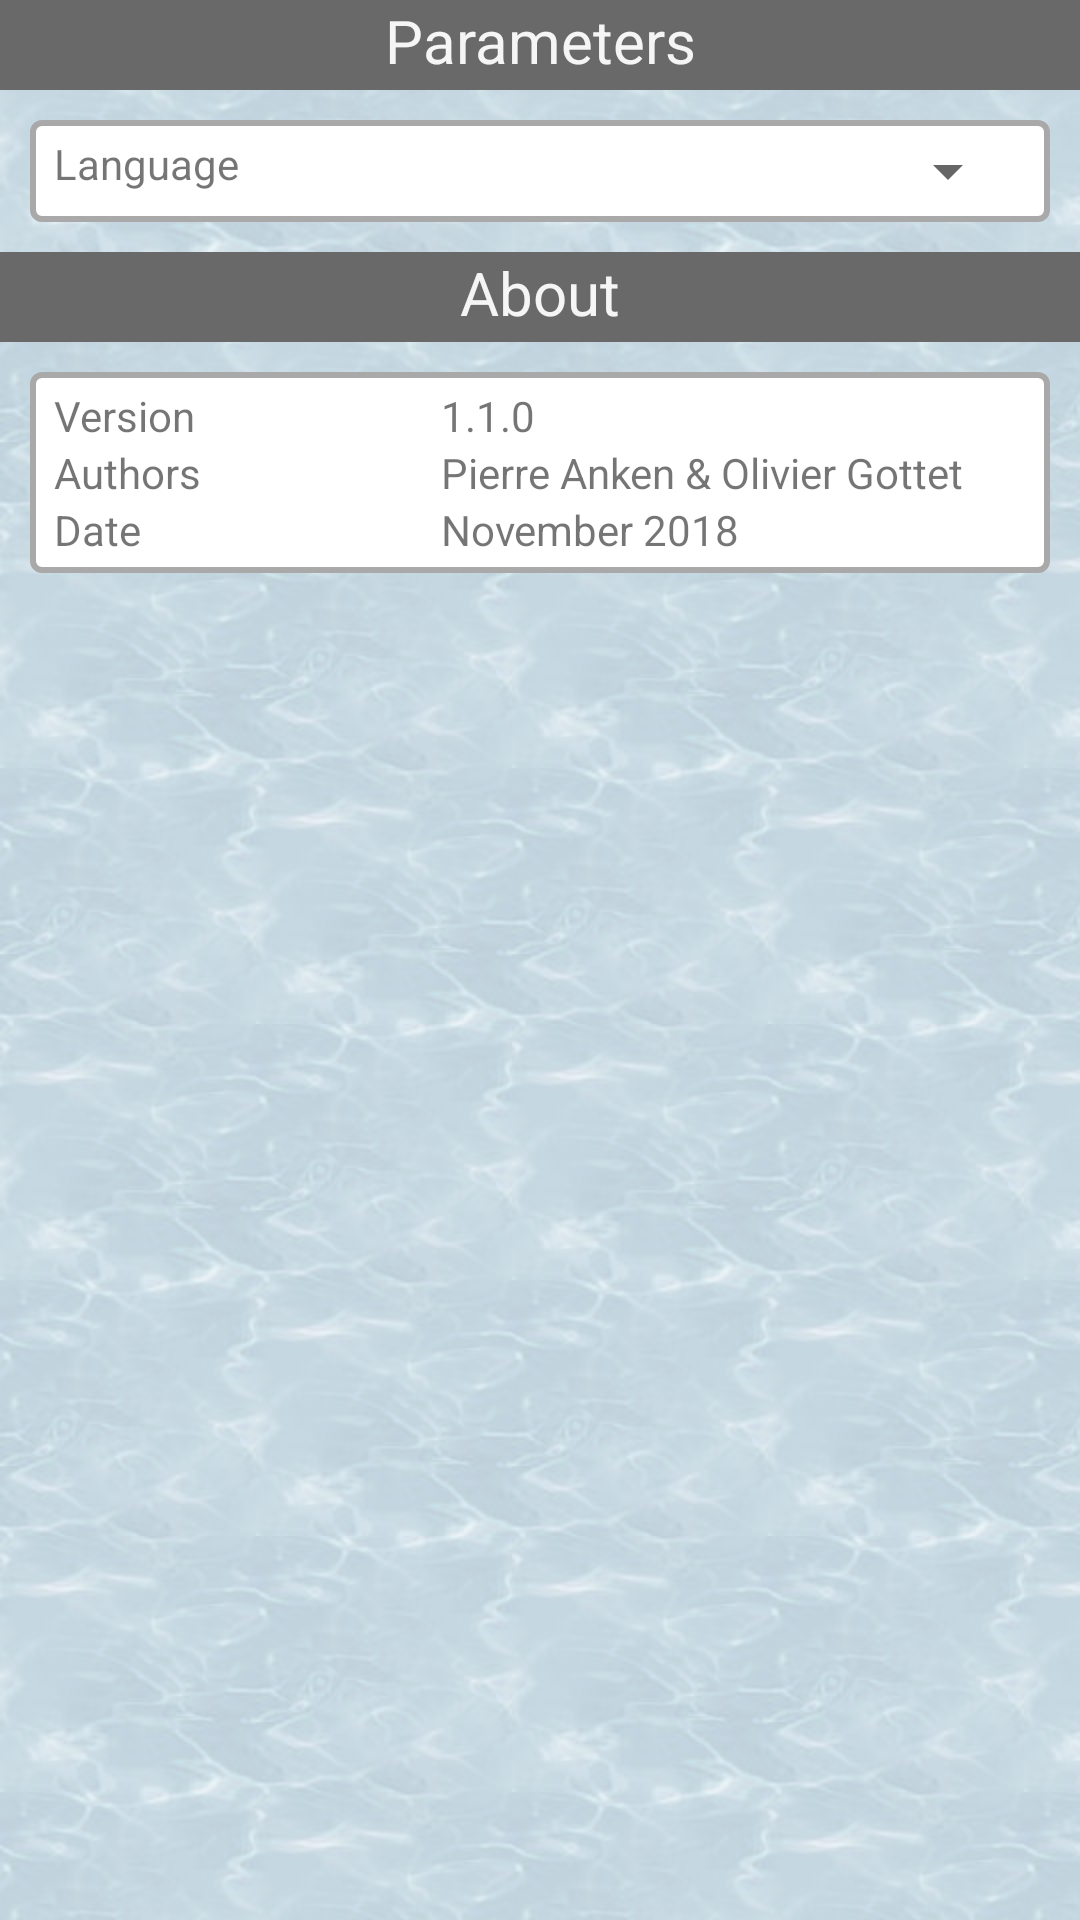

The Android layout XML behind this screen, and the referenced resources:
<!-- AndroidManifest.xml: application theme AppTheme -->
<!-- res/layout/activity_parameter.xml -->
<?xml version="1.0" encoding="utf-8"?>
<LinearLayout xmlns:android="http://schemas.android.com/apk/res/android"
    xmlns:tools="http://schemas.android.com/tools"
    android:layout_width="match_parent"
    android:layout_height="match_parent"
    android:gravity="center_horizontal"
    android:orientation="vertical"
    tools:context=".ui.ParameterActivity"
    android:background="@drawable/texture_eau">


        <TextView
            android:layout_width="match_parent"
            android:layout_height="30dp"
            android:textSize="20sp"
            android:textAlignment="center"
            android:background="@color/DimGray"
            android:textColor="@color/WhiteSmoke"
            android:text="@string/parameters" />

    
    <LinearLayout
        style="@style/border_white_style"
        android:layout_width="match_parent"
        android:layout_height="wrap_content"
        android:layout_margin="10dp"
        android:baselineAligned="false"
        android:orientation="horizontal">

        
        <LinearLayout
            android:layout_width="match_parent"
            android:layout_height="wrap_content"
            android:layout_weight="1.5"
            android:orientation="vertical">

            <TextView
                android:layout_width="match_parent"
                android:layout_height="wrap_content"
                android:text="@string/language" />

        </LinearLayout>

        
        <LinearLayout
            android:layout_width="match_parent"
            android:layout_height="wrap_content"
            android:layout_weight="1"
            android:orientation="vertical">

            <Spinner
                android:id="@+id/spinner_language"
                android:layout_width="match_parent"
                android:layout_height="wrap_content" />

        </LinearLayout>

    </LinearLayout>


    <TextView
        android:layout_width="match_parent"
        android:layout_height="30dp"
        android:background="@color/DimGray"
        android:text="@string/about"
        android:textAlignment="center"
        android:textColor="@color/WhiteSmoke"
        android:textSize="20sp" />

    
    <LinearLayout
        style="@style/border_white_style"
        android:layout_width="match_parent"
        android:layout_height="wrap_content"
        android:layout_margin="10dp"
        android:orientation="horizontal">

        
        <LinearLayout
            android:layout_width="match_parent"
            android:layout_height="wrap_content"
            android:layout_weight="1.5"
            android:orientation="vertical">

            <TextView
                android:layout_width="match_parent"
                android:layout_height="wrap_content"
                android:text="@string/app_version" />

            <TextView
                android:layout_width="match_parent"
                android:layout_height="wrap_content"
                android:text="@string/authors" />

            <TextView
                android:layout_width="match_parent"
                android:layout_height="wrap_content"
                android:text="@string/date" />
        </LinearLayout>

        
        <LinearLayout
            android:layout_width="match_parent"
            android:layout_height="wrap_content"
            android:layout_weight="1"
            android:orientation="vertical">

            <TextView
                android:layout_width="match_parent"
                android:layout_height="wrap_content"
                android:text="@string/version_number" />

            <TextView
                android:layout_width="match_parent"
                android:layout_height="wrap_content"
                android:text="@string/authors_detail" />

            <TextView
                android:layout_width="match_parent"
                android:layout_height="wrap_content"
                android:text="@string/app_date" />

        </LinearLayout>

    </LinearLayout>

</LinearLayout>
<!-- resources referenced by this layout -->
<resources>
  <color name="DimGray">#696969</color>
  <color name="WhiteSmoke">#F5F5F5</color>
  <!-- drawable texture_eau (drawable) -->
  <?xml version="1.0" encoding="utf-8"?>
  <bitmap xmlns:android="http://schemas.android.com/apk/res/android"
      android:src="@drawable/eau"
      android:tileMode="repeat" />
  <string name="about">About</string>
  <string name="app_date">November 2018</string>
  <string name="app_version">Version</string>
  <string name="authors">Authors</string>
  <string name="authors_detail" translatable="false">Pierre Anken &amp; Olivier Gottet</string>
  <string name="date">Date</string>
  <string name="language">Language</string>
  <string name="parameters">Parameters</string>
  <string name="version_number">1.1.0</string>
  <style name="border_white_style">
          <item name="android:layout_width">match_parent</item>
          <item name="android:layout_height">wrap_content</item>
          <item name="android:paddingLeft">8dp</item>
          <item name="android:paddingTop">5dp</item>
          <item name="android:paddingBottom">5dp</item>
          <item name="android:background">@drawable/round_border</item>
      </style>
  <style name="AppTheme" parent="Theme.AppCompat.Light.DarkActionBar">
          
          <item name="colorPrimary">@color/colorPrimary</item>
          <item name="colorPrimaryDark">@color/colorPrimaryDark</item>
          <item name="colorAccent">@color/colorAccent</item>
      </style>
  <!-- drawable eau: jpg bitmap (drawable-hdpi, 14860 bytes) -->
  <!-- drawable round_border (drawable-mdpi) -->
  <?xml version="1.0" encoding="utf-8"?>
  <selector xmlns:android="http://schemas.android.com/apk/res/android">
      <item><layer-list>
          <item>
              <shape>
                  <solid
                      android:color="@color/White">
                  </solid>
  
                  <corners android:radius="3dp" />
  
                  <padding
                      android:bottom="10dp"
                      android:left="10dp"
                      android:right="10dp"
                      android:top="10dp" />
                  <stroke
                      android:width="2dp"
                      android:color="@color/DarkGray"/>
              </shape>
          </item>
      </layer-list></item>
  </selector>
  <color name="colorPrimary">#1a8cff</color>
  <color name="colorPrimaryDark">#0059b3</color>
  <color name="colorAccent">#D81B60</color>
  <color name="White">#FFFFFF</color>
  <color name="DarkGray">#A9A9A9</color>
</resources>
